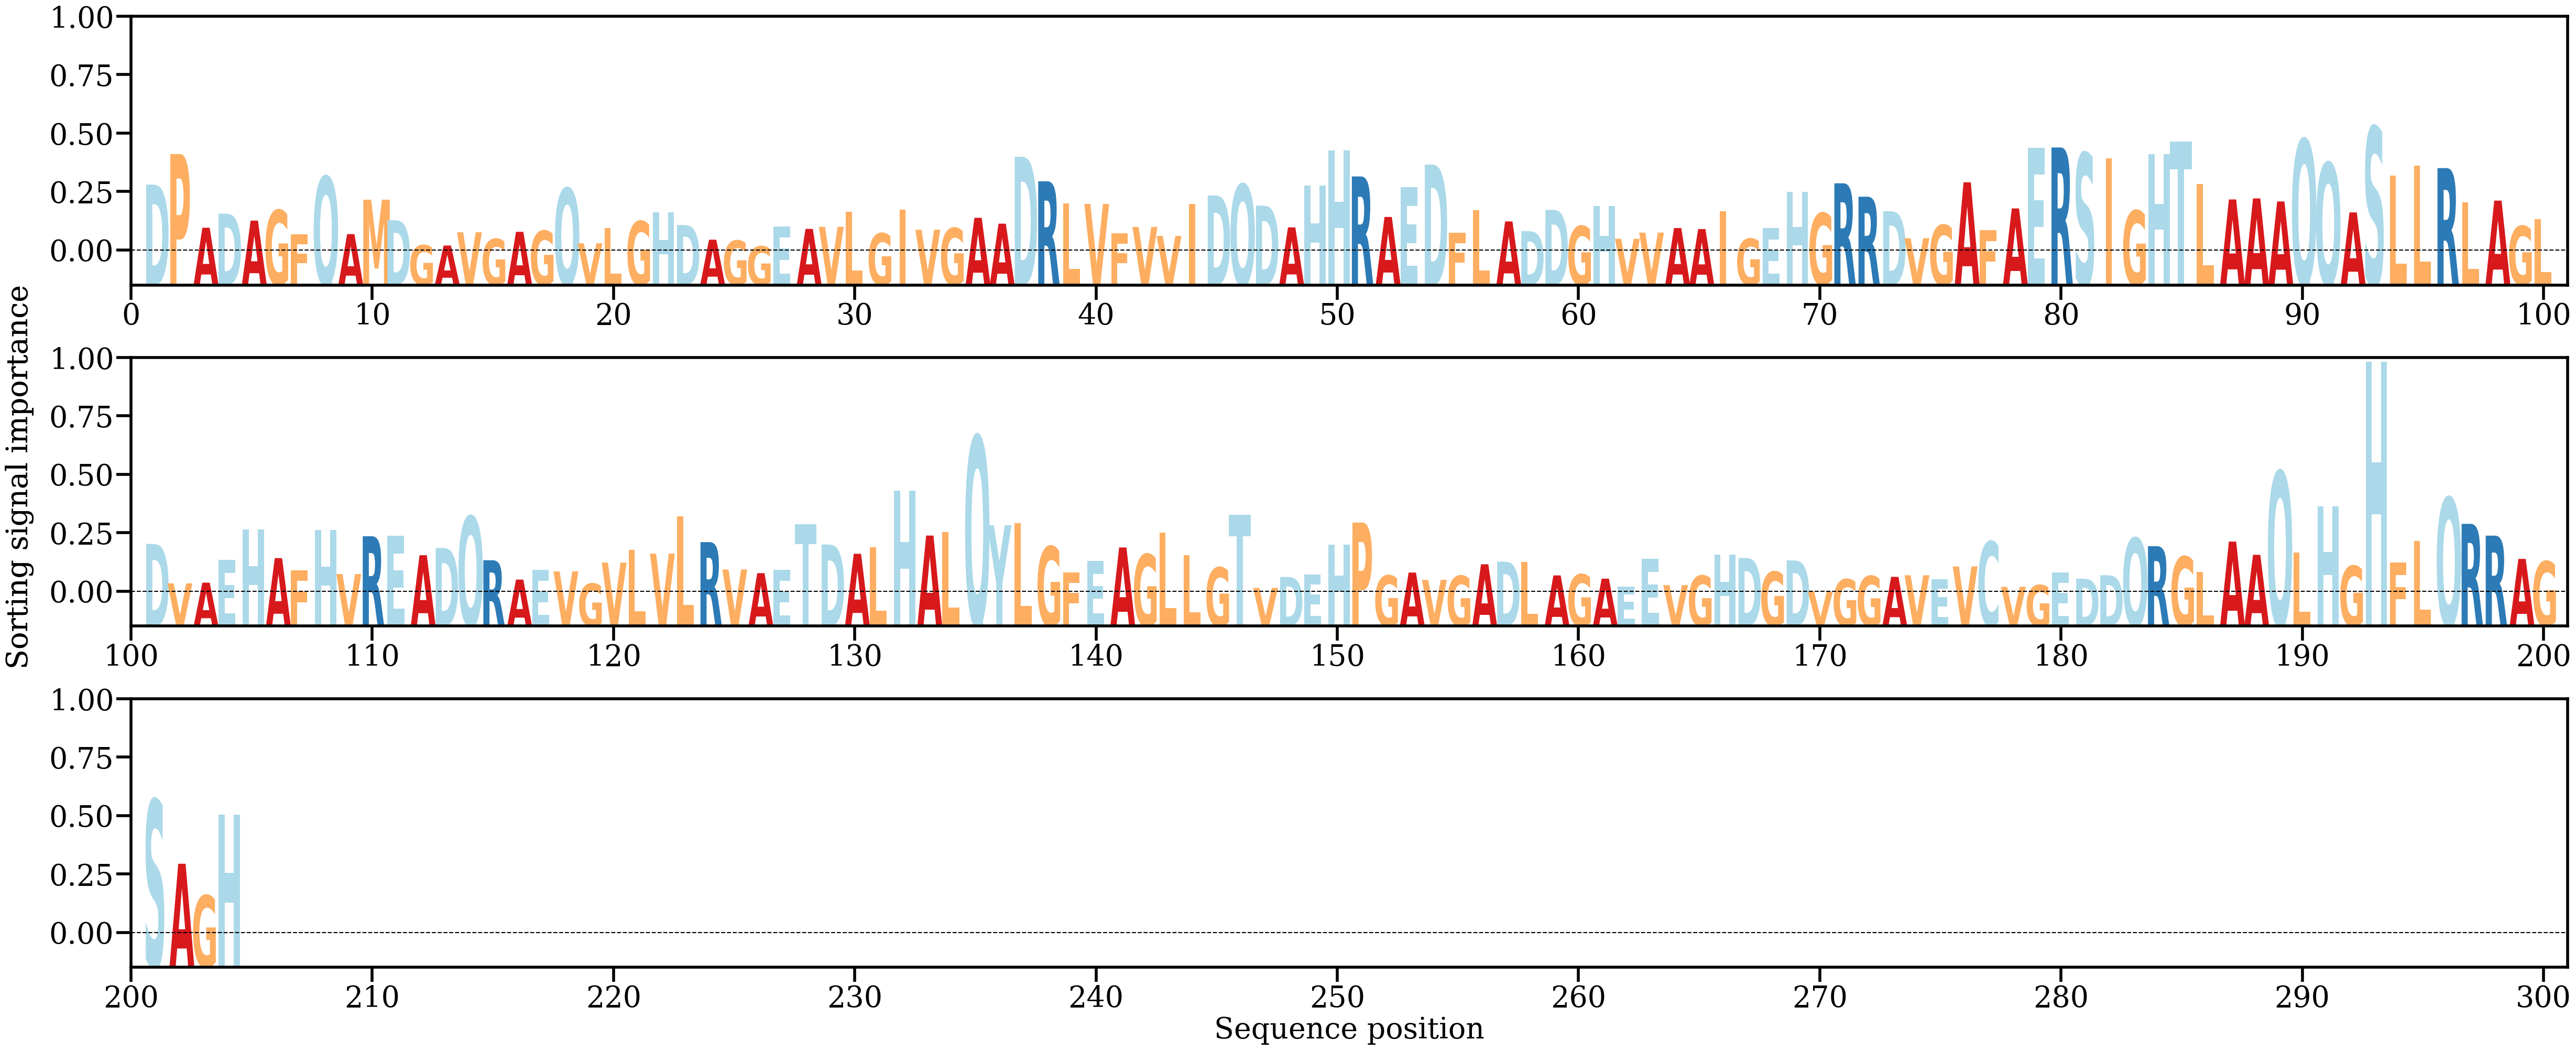

Values plotted in this chart, from the file beside it:
AA, Alpha
D, [0.00688185]
P, [0.00945846]
A, [0.00325212]
D, [0.00443904]
A, [0.00384982]
G, [0.00473034]
F, [0.00271301]
Q, [0.00755997]
A, [0.00271415]
M, [0.00561583]
D, [0.00388466]
G, [0.00177581]
A, [0.00175146]
V, [0.00286879]
G, [0.00230191]
A, [0.00291005]
G, [0.00299019]
Q, [0.00657514]
V, [0.00193829]
L, [0.00320858]
G, [0.00379592]
H, [0.0045382]
D, [0.00348044]
A, [0.00224476]
G, [0.00216792]
G, [0.00168546]
E, [0.00337784]
A, [0.00315554]
V, [0.00332766]
L, [0.00458081]
G, [0.00277865]
I, [0.00475085]
V, [0.00308468]
G, [0.00322289]
A, [0.00408648]
A, [0.00359455]
D, [0.00923618]
R, [0.00716573]
L, [0.00528761]
V, [0.00526022]
F, [0.00276752]
V, [0.00331839]
V, [0.0025587]
I, [0.00527755]
D, [0.00597369]
Q, [0.00691071]
D, [0.00511531]
A, [0.00328223]
H, [0.0068221]
H, [0.00974257]
R, [0.00757248]
A, [0.00416083]
E, [0.00667446]
D, [0.00857712]
F, [0.00281425]
L, [0.00474663]
A, [0.00378193]
D, [0.00296318]
D, [0.00475973]
G, [0.00338898]
... 144 more rows
